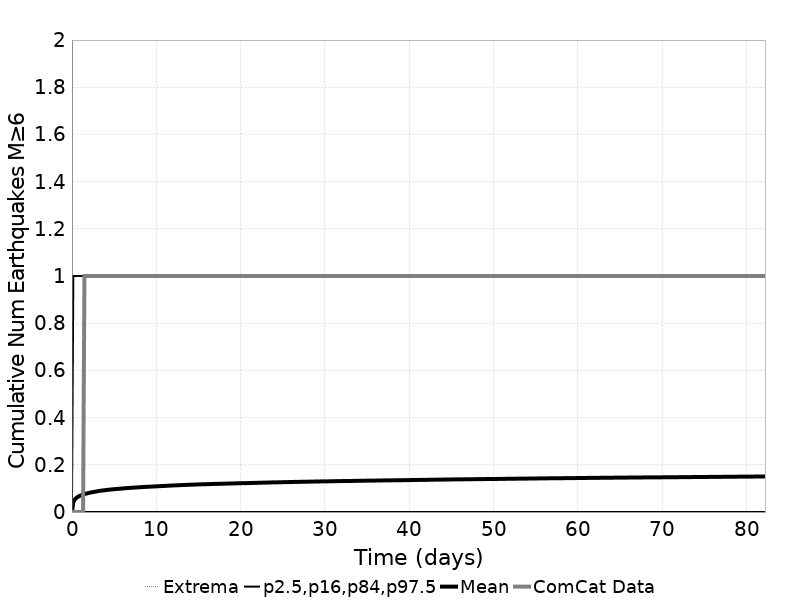

Source data for this figure (header and first rows):
Time (days), ComCat Data, Simulation Mean, Simulation Median, Simulation Mode, Simulation Minimum, Simulation Maximum, 2.5 %-ile, 16 %-ile, 84 %-ile, 97.5 %-ile
0.0, 0.0, 0.0, 0.0, 0.0, 0.0, 0.0, 0.0, 0.0, 0.0, 0.0
0.1647, 0.0, 0.0428, 0.0, 0.0, 0.0, 5.0, 0.0, 0.0, 0.0, 1.0
0.3294, 0.0, 0.05291, 0.0, 0.0, 0.0, 5.0, 0.0, 0.0, 0.0, 1.0
0.4941, 0.0, 0.05883, 0.0, 0.0, 0.0, 5.0, 0.0, 0.0, 0.0, 1.0
0.6588, 0.0, 0.0631, 0.0, 0.0, 0.0, 6.0, 0.0, 0.0, 0.0, 1.0
0.8235, 0.0, 0.06681, 0.0, 0.0, 0.0, 6.0, 0.0, 0.0, 0.0, 1.0
0.9882, 0.0, 0.06957, 0.0, 0.0, 0.0, 6.0, 0.0, 0.0, 0.0, 1.0
1.153, 0.0, 0.07175, 0.0, 0.0, 0.0, 6.0, 0.0, 0.0, 0.0, 1.0
1.318, 0.0, 0.07402, 0.0, 0.0, 0.0, 6.0, 0.0, 0.0, 0.0, 1.0
1.482, 1.0, 0.07591, 0.0, 0.0, 0.0, 6.0, 0.0, 0.0, 0.0, 1.0
1.647, 1.0, 0.07776, 0.0, 0.0, 0.0, 6.0, 0.0, 0.0, 0.0, 1.0
1.812, 1.0, 0.07935, 0.0, 0.0, 0.0, 6.0, 0.0, 0.0, 0.0, 1.0
1.976, 1.0, 0.08076, 0.0, 0.0, 0.0, 6.0, 0.0, 0.0, 0.0, 1.0
2.141, 1.0, 0.08222, 0.0, 0.0, 0.0, 6.0, 0.0, 0.0, 0.0, 1.0
2.306, 1.0, 0.0834, 0.0, 0.0, 0.0, 6.0, 0.0, 0.0, 0.0, 1.0
2.47, 1.0, 0.0845, 0.0, 0.0, 0.0, 6.0, 0.0, 0.0, 0.0, 1.0
2.635, 1.0, 0.08557, 0.0, 0.0, 0.0, 6.0, 0.0, 0.0, 0.0, 1.0
2.8, 1.0, 0.08667, 0.0, 0.0, 0.0, 6.0, 0.0, 0.0, 0.0, 1.0
2.964, 1.0, 0.08778, 0.0, 0.0, 0.0, 6.0, 0.0, 0.0, 0.0, 1.0
3.129, 1.0, 0.08879, 0.0, 0.0, 0.0, 6.0, 0.0, 0.0, 0.0, 1.0
3.294, 1.0, 0.08999, 0.0, 0.0, 0.0, 6.0, 0.0, 0.0, 0.0, 1.0
3.459, 1.0, 0.09071, 0.0, 0.0, 0.0, 6.0, 0.0, 0.0, 0.0, 1.0
3.623, 1.0, 0.09137, 0.0, 0.0, 0.0, 6.0, 0.0, 0.0, 0.0, 1.0
3.788, 1.0, 0.09196, 0.0, 0.0, 0.0, 6.0, 0.0, 0.0, 0.0, 1.0
3.953, 1.0, 0.09272, 0.0, 0.0, 0.0, 6.0, 0.0, 0.0, 0.0, 1.0
4.117, 1.0, 0.09336, 0.0, 0.0, 0.0, 6.0, 0.0, 0.0, 0.0, 1.0
4.282, 1.0, 0.09425, 0.0, 0.0, 0.0, 6.0, 0.0, 0.0, 0.0, 1.0
4.447, 1.0, 0.09496, 0.0, 0.0, 0.0, 6.0, 0.0, 0.0, 0.0, 1.0
4.611, 1.0, 0.09555, 0.0, 0.0, 0.0, 6.0, 0.0, 0.0, 0.0, 1.0
4.776, 1.0, 0.09605, 0.0, 0.0, 0.0, 6.0, 0.0, 0.0, 0.0, 1.0
4.941, 1.0, 0.0967, 0.0, 0.0, 0.0, 6.0, 0.0, 0.0, 0.0, 1.0
5.106, 1.0, 0.09715, 0.0, 0.0, 0.0, 6.0, 0.0, 0.0, 0.0, 1.0
5.27, 1.0, 0.09775, 0.0, 0.0, 0.0, 6.0, 0.0, 0.0, 0.0, 1.0
5.435, 1.0, 0.09811, 0.0, 0.0, 0.0, 6.0, 0.0, 0.0, 0.0, 1.0
5.6, 1.0, 0.09855, 0.0, 0.0, 0.0, 6.0, 0.0, 0.0, 0.0, 1.0
5.764, 1.0, 0.09913, 0.0, 0.0, 0.0, 6.0, 0.0, 0.0, 0.0, 1.0
5.929, 1.0, 0.09981, 0.0, 0.0, 0.0, 6.0, 0.0, 0.0, 0.0, 1.0
6.094, 1.0, 0.1003, 0.0, 0.0, 0.0, 6.0, 0.0, 0.0, 0.0, 1.0
6.258, 1.0, 0.1008, 0.0, 0.0, 0.0, 6.0, 0.0, 0.0, 0.0, 1.0
6.423, 1.0, 0.1013, 0.0, 0.0, 0.0, 6.0, 0.0, 0.0, 0.0, 1.0
6.588, 1.0, 0.1017, 0.0, 0.0, 0.0, 6.0, 0.0, 0.0, 0.0, 1.0
6.752, 1.0, 0.1021, 0.0, 0.0, 0.0, 6.0, 0.0, 0.0, 0.0, 1.0
6.917, 1.0, 0.1026, 0.0, 0.0, 0.0, 6.0, 0.0, 0.0, 0.0, 1.0
7.082, 1.0, 0.1029, 0.0, 0.0, 0.0, 6.0, 0.0, 0.0, 0.0, 1.0
7.247, 1.0, 0.1033, 0.0, 0.0, 0.0, 6.0, 0.0, 0.0, 0.0, 1.0
7.411, 1.0, 0.1037, 0.0, 0.0, 0.0, 6.0, 0.0, 0.0, 0.0, 1.0
7.576, 1.0, 0.1041, 0.0, 0.0, 0.0, 6.0, 0.0, 0.0, 0.0, 1.0
7.741, 1.0, 0.1045, 0.0, 0.0, 0.0, 6.0, 0.0, 0.0, 0.0, 1.0
7.905, 1.0, 0.1049, 0.0, 0.0, 0.0, 6.0, 0.0, 0.0, 0.0, 1.0
8.07, 1.0, 0.1053, 0.0, 0.0, 0.0, 6.0, 0.0, 0.0, 0.0, 1.0
8.235, 1.0, 0.1056, 0.0, 0.0, 0.0, 6.0, 0.0, 0.0, 0.0, 1.0
8.399, 1.0, 0.106, 0.0, 0.0, 0.0, 6.0, 0.0, 0.0, 0.0, 1.0
8.564, 1.0, 0.1064, 0.0, 0.0, 0.0, 6.0, 0.0, 0.0, 0.0, 1.0
8.729, 1.0, 0.1066, 0.0, 0.0, 0.0, 6.0, 0.0, 0.0, 0.0, 1.0
8.893, 1.0, 0.107, 0.0, 0.0, 0.0, 6.0, 0.0, 0.0, 0.0, 1.0
9.058, 1.0, 0.1073, 0.0, 0.0, 0.0, 6.0, 0.0, 0.0, 0.0, 1.0
9.223, 1.0, 0.1076, 0.0, 0.0, 0.0, 6.0, 0.0, 0.0, 0.0, 1.0
9.388, 1.0, 0.1079, 0.0, 0.0, 0.0, 6.0, 0.0, 0.0, 0.0, 1.0
9.552, 1.0, 0.1081, 0.0, 0.0, 0.0, 6.0, 0.0, 0.0, 0.0, 1.0
9.717, 1.0, 0.1084, 0.0, 0.0, 0.0, 6.0, 0.0, 0.0, 0.0, 1.0
... 440 more rows
